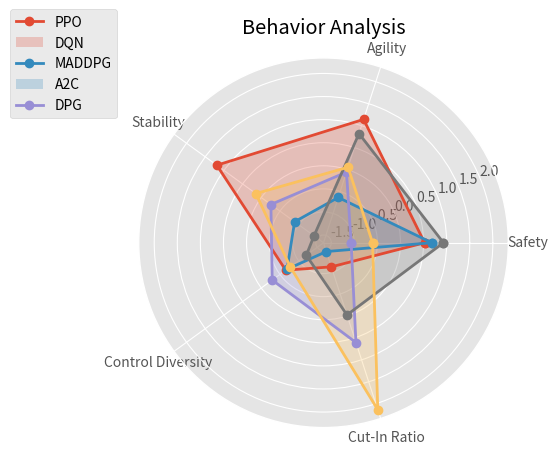

Source code (Python):
# MIT License
#
# Copyright (C) 2021. Huawei Technologies Co., Ltd. All rights reserved.
#
# Permission is hereby granted, free of charge, to any person obtaining a copy
# of this software and associated documentation files (the "Software"), to deal
# in the Software without restriction, including without limitation the rights
# to use, copy, modify, merge, publish, distribute, sublicense, and/or sell
# copies of the Software, and to permit persons to whom the Software is
# furnished to do so, subject to the following conditions:
#
# The above copyright notice and this permission notice shall be included in
# all copies or substantial portions of the Software.
#
# THE SOFTWARE IS PROVIDED "AS IS", WITHOUT WARRANTY OF ANY KIND, EXPRESS OR
# IMPLIED, INCLUDING BUT NOT LIMITED TO THE WARRANTIES OF MERCHANTABILITY,
# FITNESS FOR A PARTICULAR PURPOSE AND NONINFRINGEMENT. IN NO EVENT SHALL THE
# AUTHORS OR COPYRIGHT HOLDERS BE LIABLE FOR ANY CLAIM, DAMAGES OR OTHER
# LIABILITY, WHETHER IN AN ACTION OF CONTRACT, TORT OR OTHERWISE, ARISING FROM,
# OUT OF OR IN CONNECTION WITH THE SOFTWARE OR THE USE OR OTHER DEALINGS IN
# THE SOFTWARE.
import matplotlib.pyplot as plt
import numpy as np


def radar_plots(values, labels, features, title):
    plt.style.use("ggplot")

    N = len(features)
    angles = np.linspace(0, 2 * np.pi, N, endpoint=False)

    # close the radar plots
    values = np.concatenate((values.T, [values.T[0]])).T
    angles = np.concatenate((angles, [angles[0]]))

    fig = plt.figure()
    ax = fig.add_subplot(111, polar=True)

    for i, label in enumerate(labels):
        ax.plot(angles, values[i], "o-", linewidth=2, label=label)
        # fill color
        ax.fill(angles, values[i], alpha=0.25, label=label)

    ax.set_thetagrids(angles[:-1] * 180 / np.pi, features)
    min_v = np.min(values)
    max_v = np.max(values)
    ax.set_ylim(min_v - 0.2, max_v + 0.2)
    plt.title(title)
    ax.grid(True)
    plt.legend(labels, loc="best", bbox_to_anchor=(0.5, 0.0, -0.54, 1.15))
    plt.show()


if __name__ == "__main__":
    radar_plots(
        values=np.random.randn(5, 5),
        labels=["PPO", "DQN", "MADDPG", "A2C", "DPG"],
        features=[
            "Safety",
            "Agility",
            "Stability",
            "Control Diversity",
            "Cut-In Ratio",
        ],
        title="Behavior Analysis",
    )
